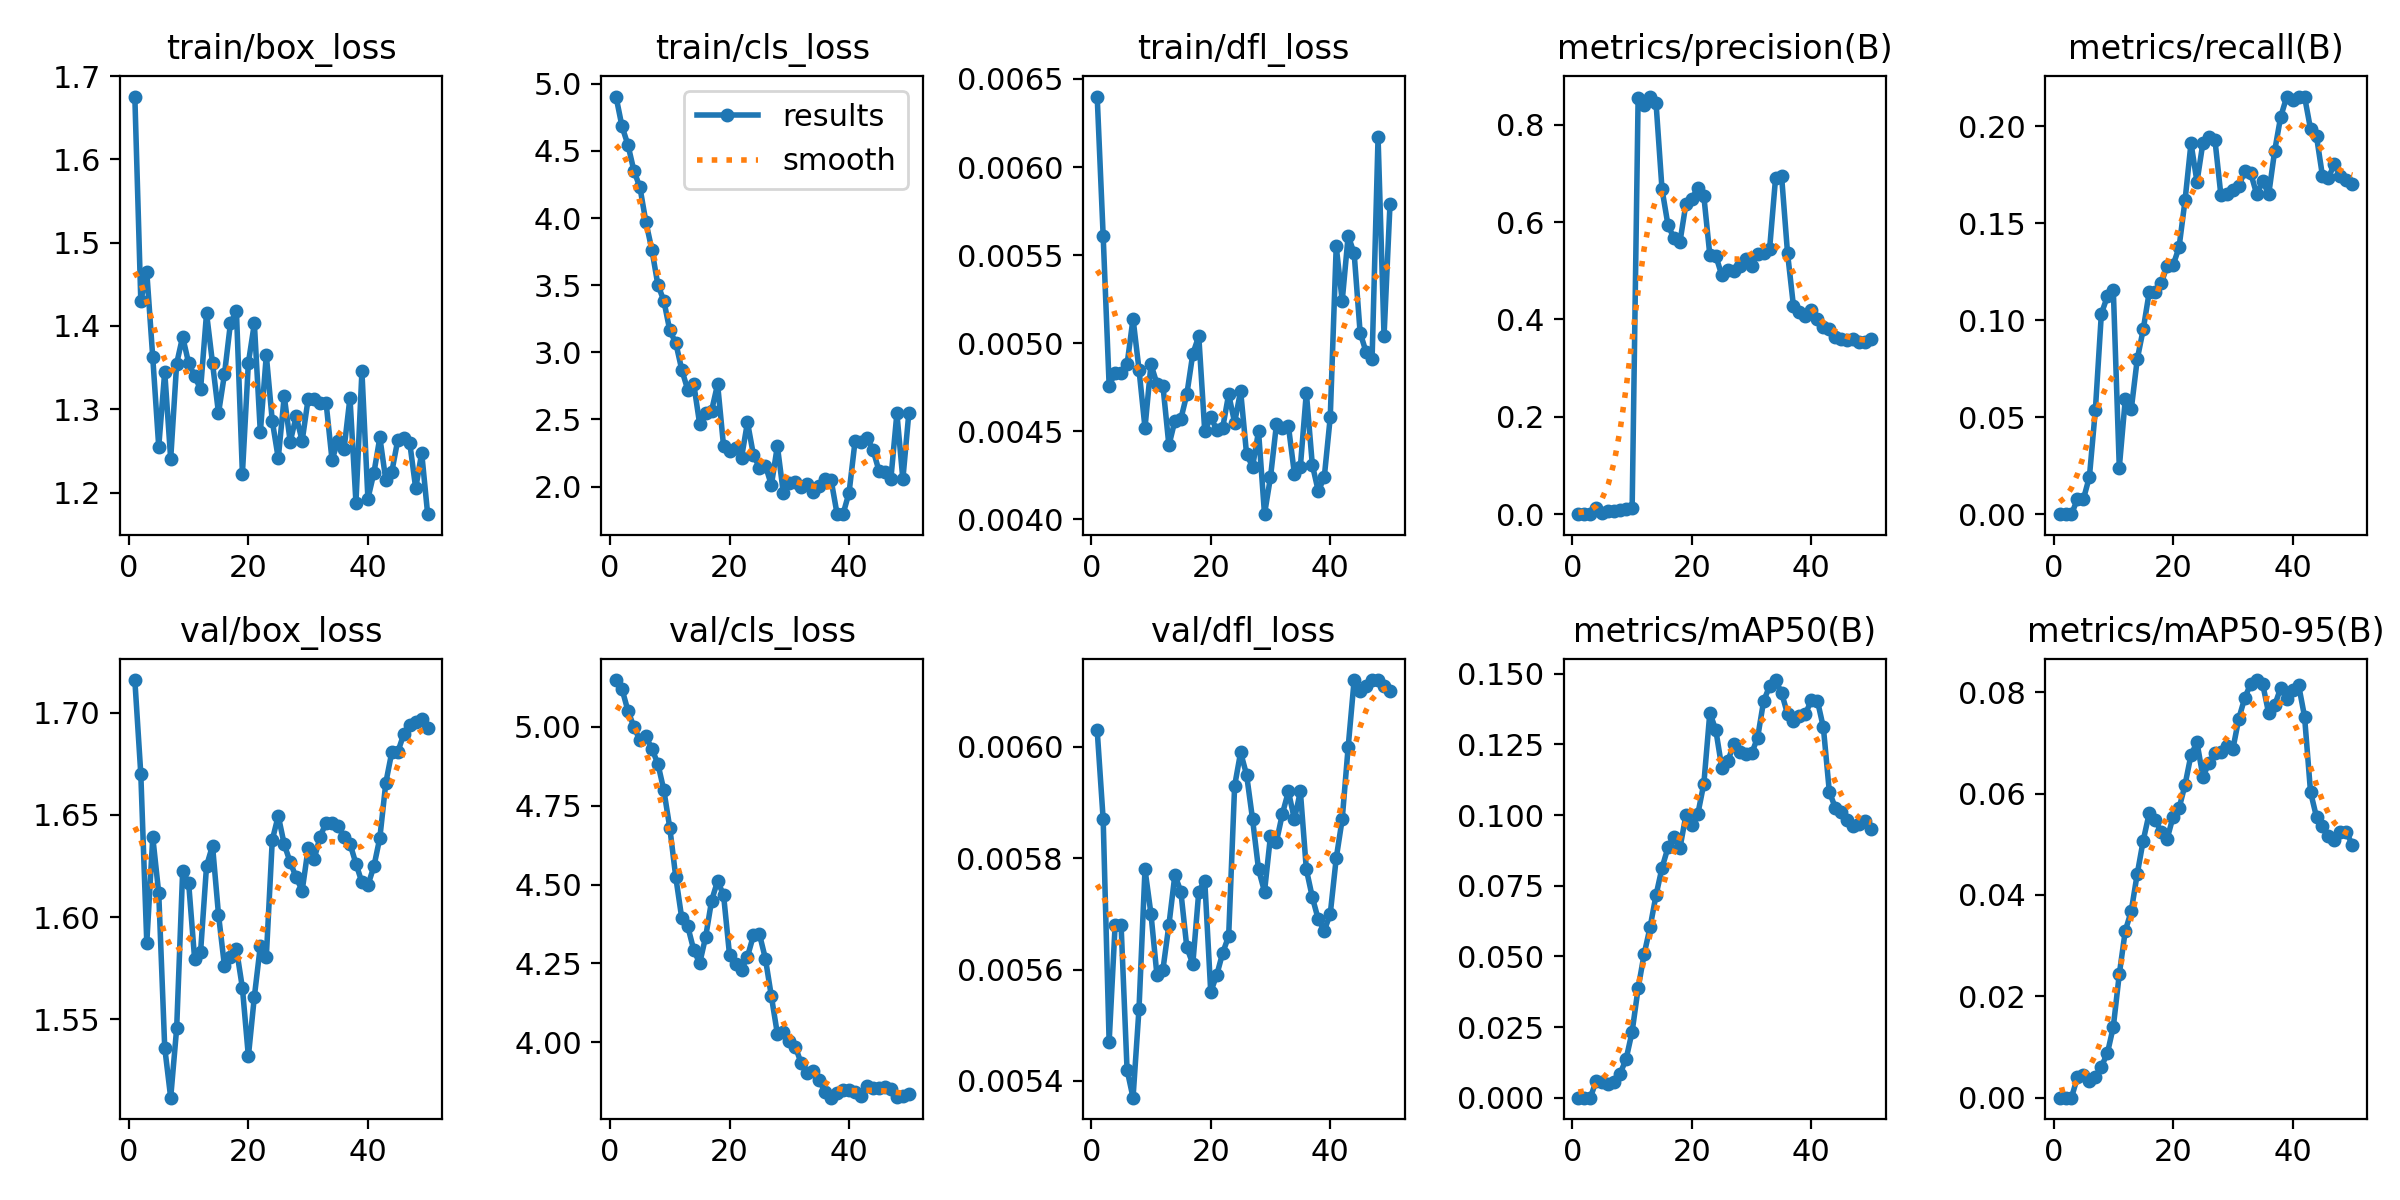

Values plotted in this chart, from the file beside it:
epoch, time, train/box_loss, train/cls_loss, train/dfl_loss, metrics/precision(B), metrics/recall(B), metrics/mAP50(B), metrics/mAP50-95(B), val/box_loss, val/cls_loss, val/dfl_loss, lr/pg0, lr/pg1, lr/pg2
1, 89.6, 1.675, 4.905, 0.0064, 0, 0, 0, 0, 1.716, 5.148, 0.00603, 4.208e-05, 4.208e-05, 4.208e-05
2, 174.4, 1.43, 4.682, 0.00561, 0, 0, 0, 0, 1.67, 5.12, 0.00587, 8.76495e-05, 8.76495e-05, 8.76495e-05
3, 261.4, 1.465, 4.545, 0.00476, 0, 0, 0, 0, 1.587, 5.051, 0.00547, 0.0001313, 0.0001313, 0.0001313
4, 348.6, 1.362, 4.351, 0.00483, 0.01235, 0.00782, 0.00601, 0.00407, 1.639, 5, 0.00568, 0.0001732, 0.0001732, 0.0001732
5, 432.2, 1.255, 4.23, 0.00483, 0.00153, 0.00782, 0.00564, 0.00439, 1.612, 4.957, 0.00568, 0.0002131, 0.0002131, 0.0002131
6, 523, 1.345, 3.97, 0.00488, 0.00627, 0.01928, 0.00474, 0.00329, 1.536, 4.97, 0.00542, 0.0002512, 0.0002512, 0.0002512
7, 608.7, 1.24, 3.765, 0.00514, 0.00691, 0.05393, 0.00562, 0.00402, 1.512, 4.93, 0.00537, 0.0002874, 0.0002874, 0.0002874
8, 693.8, 1.355, 3.504, 0.00485, 0.00916, 0.1033, 0.00849, 0.00615, 1.546, 4.883, 0.00553, 0.0003217, 0.0003217, 0.0003217
9, 780.6, 1.387, 3.385, 0.00452, 0.01078, 0.1123, 0.01377, 0.00873, 1.622, 4.8, 0.00578, 0.0003541, 0.0003541, 0.0003541
10, 865.9, 1.356, 3.163, 0.00488, 0.0117, 0.1156, 0.02337, 0.01399, 1.617, 4.68, 0.0057, 0.0003847, 0.0003847, 0.0003847
11, 951.7, 1.34, 3.07, 0.00477, 0.8554, 0.02405, 0.03868, 0.02438, 1.58, 4.524, 0.00559, 0.0004134, 0.0004134, 0.0004134
12, 1037, 1.324, 2.871, 0.00476, 0.8413, 0.05918, 0.05072, 0.0329, 1.583, 4.394, 0.0056, 0.0004114, 0.0004114, 0.0004114
13, 1127, 1.415, 2.721, 0.00442, 0.8578, 0.05401, 0.06027, 0.03683, 1.625, 4.368, 0.00568, 0.000401, 0.000401, 0.000401
14, 1213, 1.355, 2.767, 0.00456, 0.8439, 0.0798, 0.07168, 0.04413, 1.635, 4.293, 0.00577, 0.0003906, 0.0003906, 0.0003906
15, 1299, 1.295, 2.466, 0.00457, 0.6674, 0.09523, 0.08131, 0.05073, 1.601, 4.25, 0.00574, 0.0003802, 0.0003802, 0.0003802
16, 1386, 1.342, 2.551, 0.00471, 0.5935, 0.1144, 0.08853, 0.05609, 1.576, 4.334, 0.00564, 0.0003698, 0.0003698, 0.0003698
17, 1473, 1.403, 2.567, 0.00494, 0.5669, 0.1146, 0.09235, 0.05484, 1.581, 4.449, 0.00561, 0.0003594, 0.0003594, 0.0003594
18, 1556, 1.418, 2.763, 0.00504, 0.5591, 0.119, 0.08833, 0.05249, 1.584, 4.511, 0.00574, 0.0003489, 0.0003489, 0.0003489
19, 1641, 1.223, 2.3, 0.0045, 0.6374, 0.1279, 0.09997, 0.05105, 1.565, 4.466, 0.00576, 0.0003385, 0.0003385, 0.0003385
20, 1731, 1.356, 2.263, 0.00458, 0.6482, 0.1284, 0.09648, 0.05544, 1.532, 4.276, 0.00556, 0.0003281, 0.0003281, 0.0003281
21, 1820, 1.403, 2.285, 0.00451, 0.6706, 0.1376, 0.1005, 0.05711, 1.561, 4.248, 0.00559, 0.0003177, 0.0003177, 0.0003177
22, 1904, 1.272, 2.215, 0.00452, 0.653, 0.1618, 0.1111, 0.06173, 1.586, 4.231, 0.00563, 0.0003073, 0.0003073, 0.0003073
23, 1990, 1.365, 2.48, 0.00471, 0.5321, 0.1913, 0.1362, 0.06765, 1.581, 4.271, 0.00566, 0.0002969, 0.0002969, 0.0002969
24, 2081, 1.286, 2.234, 0.00455, 0.5305, 0.1714, 0.1301, 0.07011, 1.638, 4.339, 0.00593, 0.0002865, 0.0002865, 0.0002865
25, 2164, 1.241, 2.142, 0.00473, 0.4908, 0.1916, 0.1168, 0.06332, 1.649, 4.343, 0.00599, 0.000276, 0.000276, 0.000276
26, 2251, 1.316, 2.156, 0.00437, 0.5022, 0.1943, 0.119, 0.06605, 1.636, 4.265, 0.00595, 0.0002656, 0.0002656, 0.0002656
27, 2338, 1.261, 2.011, 0.0043, 0.4986, 0.1931, 0.125, 0.06805, 1.627, 4.145, 0.00587, 0.0002552, 0.0002552, 0.0002552
28, 2423, 1.292, 2.302, 0.0045, 0.5093, 0.1645, 0.1223, 0.06822, 1.619, 4.027, 0.00578, 0.0002448, 0.0002448, 0.0002448
29, 2511, 1.262, 1.953, 0.00403, 0.5231, 0.165, 0.1216, 0.06935, 1.613, 4.031, 0.00574, 0.0002344, 0.0002344, 0.0002344
30, 2599, 1.312, 2.024, 0.00424, 0.5106, 0.1673, 0.1218, 0.06879, 1.634, 4.004, 0.00584, 0.000224, 0.000224, 0.000224
31, 2686, 1.312, 2.031, 0.00454, 0.5346, 0.1694, 0.1274, 0.07483, 1.628, 3.986, 0.00583, 0.0002136, 0.0002136, 0.0002136
32, 2772, 1.308, 1.995, 0.00452, 0.537, 0.1768, 0.1403, 0.0789, 1.639, 3.933, 0.00588, 0.0002031, 0.0002031, 0.0002031
33, 2856, 1.308, 2.022, 0.00453, 0.5446, 0.1757, 0.1456, 0.08172, 1.646, 3.903, 0.00592, 0.0001927, 0.0001927, 0.0001927
34, 2943, 1.239, 1.958, 0.00426, 0.6905, 0.1649, 0.1477, 0.08242, 1.646, 3.908, 0.00587, 0.0001823, 0.0001823, 0.0001823
35, 3027, 1.262, 2.003, 0.0043, 0.6955, 0.1719, 0.1432, 0.0816, 1.645, 3.881, 0.00592, 0.0001719, 0.0001719, 0.0001719
36, 3111, 1.252, 2.06, 0.00472, 0.5366, 0.1649, 0.1358, 0.07583, 1.639, 3.841, 0.00578, 0.0001615, 0.0001615, 0.0001615
37, 3195, 1.314, 2.047, 0.00431, 0.4268, 0.1873, 0.1332, 0.07742, 1.636, 3.824, 0.00573, 0.0001511, 0.0001511, 0.0001511
38, 3282, 1.188, 1.794, 0.00416, 0.4152, 0.2048, 0.1351, 0.08084, 1.626, 3.839, 0.00569, 0.0001407, 0.0001407, 0.0001407
39, 3370, 1.345, 1.796, 0.00424, 0.4074, 0.215, 0.1357, 0.07875, 1.617, 3.848, 0.00567, 0.0001302, 0.0001302, 0.0001302
40, 3455, 1.193, 1.955, 0.00458, 0.4196, 0.2135, 0.1408, 0.08038, 1.616, 3.848, 0.0057, 0.0001198, 0.0001198, 0.0001198
41, 3536, 1.223, 2.338, 0.00555, 0.4004, 0.2153, 0.1404, 0.08147, 1.625, 3.843, 0.0058, 0.0001094, 0.0001094, 0.0001094
42, 3619, 1.266, 2.332, 0.00524, 0.3836, 0.2154, 0.131, 0.07521, 1.639, 3.829, 0.00587, 9.89932e-05, 9.89932e-05, 9.89932e-05
43, 3701, 1.215, 2.363, 0.00561, 0.3796, 0.1986, 0.1082, 0.06033, 1.666, 3.86, 0.006, 8.85784e-05, 8.85784e-05, 8.85784e-05
44, 3781, 1.225, 2.274, 0.00551, 0.3646, 0.1948, 0.1026, 0.05539, 1.681, 3.856, 0.00612, 7.81636e-05, 7.81636e-05, 7.81636e-05
45, 3864, 1.263, 2.118, 0.00506, 0.3598, 0.1744, 0.101, 0.05371, 1.681, 3.854, 0.0061, 6.77488e-05, 6.77488e-05, 6.77488e-05
46, 3948, 1.266, 2.109, 0.00495, 0.3572, 0.1734, 0.09818, 0.05161, 1.689, 3.858, 0.00611, 5.7334e-05, 5.7334e-05, 5.7334e-05
47, 4029, 1.26, 2.06, 0.00491, 0.3589, 0.1807, 0.09603, 0.05079, 1.694, 3.853, 0.00612, 4.69192e-05, 4.69192e-05, 4.69192e-05
48, 4111, 1.205, 2.545, 0.00617, 0.3527, 0.1744, 0.09688, 0.05244, 1.696, 3.825, 0.00612, 3.65044e-05, 3.65044e-05, 3.65044e-05
49, 4192, 1.248, 2.055, 0.00504, 0.3537, 0.1725, 0.09785, 0.05241, 1.697, 3.828, 0.00611, 2.60896e-05, 2.60896e-05, 2.60896e-05
50, 4273, 1.174, 2.548, 0.00579, 0.3592, 0.1703, 0.09493, 0.04987, 1.693, 3.834, 0.0061, 1.56748e-05, 1.56748e-05, 1.56748e-05
